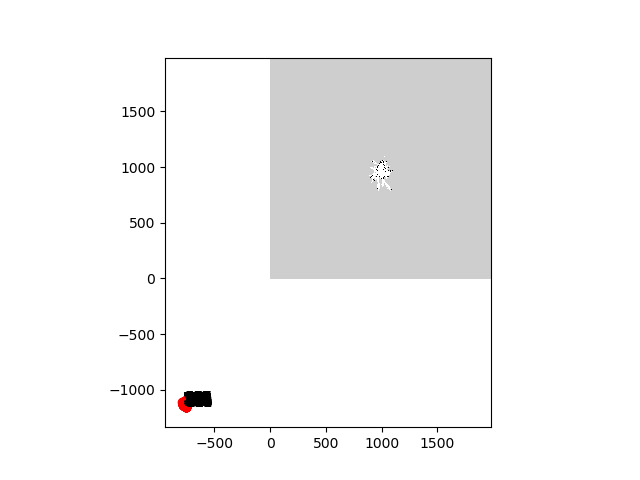

Values plotted in this chart, from the file beside it:
12.094903, -7.328407, 0.322239, 0.000000
12.1, -7.292, 0.3469, 0.000000
12.12, -7.251, 0.3567, 0.000000
12.14, -7.225, 0.3145, 0.000000
12.16, -7.153, 0.3673, 0.000000
12.14, -7.165, 0.2602, 0.000000
12.14, -7.159, 0.2641, 0.000000
12.12, -7.228, 0.1451, 0.000000
12.09, -7.427, -0.001031, 0.000000
12.11, -7.444, 0.008131, 0.000000
12.13, -7.453, 0.02229, 0.000000
12.1, -7.451, 0.07947, 0.000000
12.06, -7.445, 0.06054, 0.000000
12.04, -7.449, 0.1542, 0.000000
12.05, -7.445, 0.1514, 0.000000
12.11, -7.481, 0.1888, 0.000000
12.16, -7.508, 0.2758, 0.000000
12.16, -7.535, 0.3448, 0.000000
12.16, -7.543, 0.3836, 0.000000
12.19, -7.54, 0.4871, 0.000000
12.23, -7.539, 0.6071, 0.000000
12.29, -7.522, 0.6694, 0.000000
12.29, -7.514, 0.6751, 0.000000
12.3, -7.486, 0.6765, 0.000000
12.28, -7.49, 0.7215, 0.000000
12.31, -7.457, 0.7287, 0.000000
12.32, -7.416, 0.7742, 0.000000
12.38, -7.353, 0.8086, 0.000000
12.38, -7.301, 0.7112, 0.000000
12.33, -7.284, 0.7171, 0.000000
12.37, -7.295, 0.7149, 0.000000
12.3, -7.266, 0.7746, 0.000000
12.29, -7.225, 0.756, 0.000000
12.21, -7.16, 0.8875, 0.000000
12.19, -7.073, 0.8633, 0.000000
12.14, -7.019, 0.869, 0.000000
12.14, -6.924, 0.8067, 0.000000
12.14, -6.914, 0.7637, 0.000000
12.09, -6.855, 0.7283, 0.000000
12.12, -6.812, 0.7989, 0.000000
12.14, -6.841, 0.8457, 0.000000
12.14, -6.861, 0.8153, 0.000000
12.17, -6.845, 0.795, 0.000000
12.16, -6.852, 0.7939, 0.000000
12.17, -6.852, 0.8093, 0.000000
12.18, -6.846, 0.8078, 0.000000
12.22, -6.836, 0.8151, 0.000000
12.36, -6.782, 0.8212, 0.000000
12.44, -6.725, 0.8072, 0.000000
12.49, -6.671, 0.8049, 0.000000
12.45, -6.641, 0.8025, 0.000000
12.45, -6.603, 0.8036, 0.000000
12.43, -6.573, 0.7934, 0.000000
12.52, -6.513, 0.8158, 0.000000
12.51, -6.479, 0.8421, 0.000000
12.55, -6.47, 0.9231, 0.000000
12.57, -6.389, 0.9132, 0.000000
12.56, -6.384, 0.9807, 0.000000
12.57, -6.372, 1.006, 0.000000
12.54, -6.326, 1.032, 0.000000
12.54, -6.293, 1.085, 0.000000
... 168 more rows
